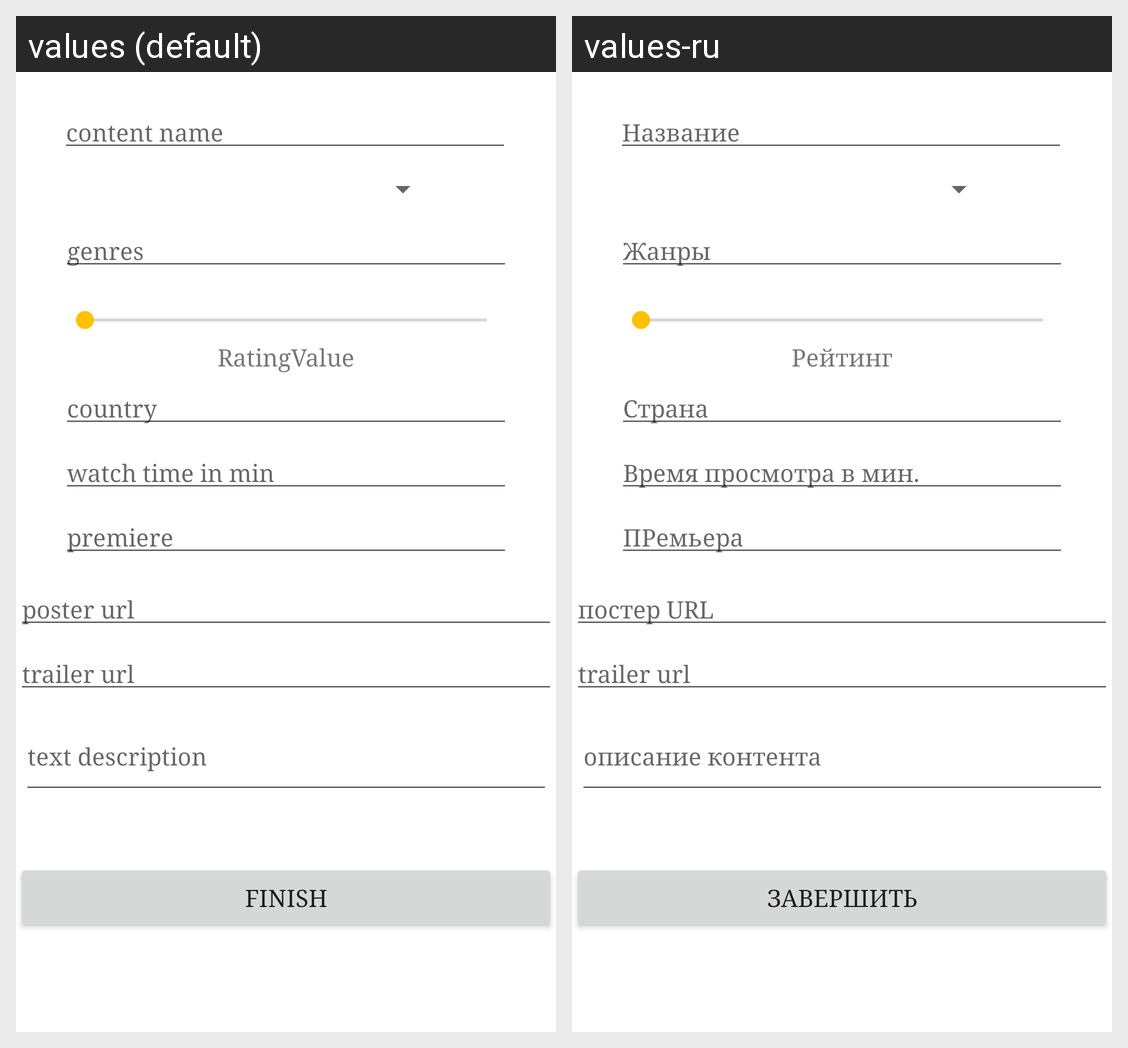

Locale-by-locale string values for the Android screen shown in this grid:
Android screen res/layout/activity_content_redactor.xml rendered under 2 locales, left to right: values (default), values-ru. Device: Nexus 5 (rendered at 1080×1920; each locale shown at half size, 540×960, under a caption strip naming it); theme AppTheme.
Strings drawn on this screen, with the default value and each locale's value (text and hints the layout hard-codes, and strings that could not be matched under every locale, appear in the picture but are not listed):

content_name
  values: content name
  values-ru: Название

genres
  values: genres
  values-ru: Жанры

ratingvalue
  values: RatingValue
  values-ru: Рейтинг

country
  values: country
  values-ru: Страна

watch_time_in_min
  values: watch time in min
  values-ru: Время просмотра в мин.

premiere
  values: premiere
  values-ru: ПРемьера

poster_url
  values: poster url
  values-ru: постер URL

trailer_url
  values: trailer url
  values-ru: trailer url  [not translated; the default value is used]

text_description
  values: text description
  values-ru: описание контента

finish
  values: Finish
  values-ru: Завершить
